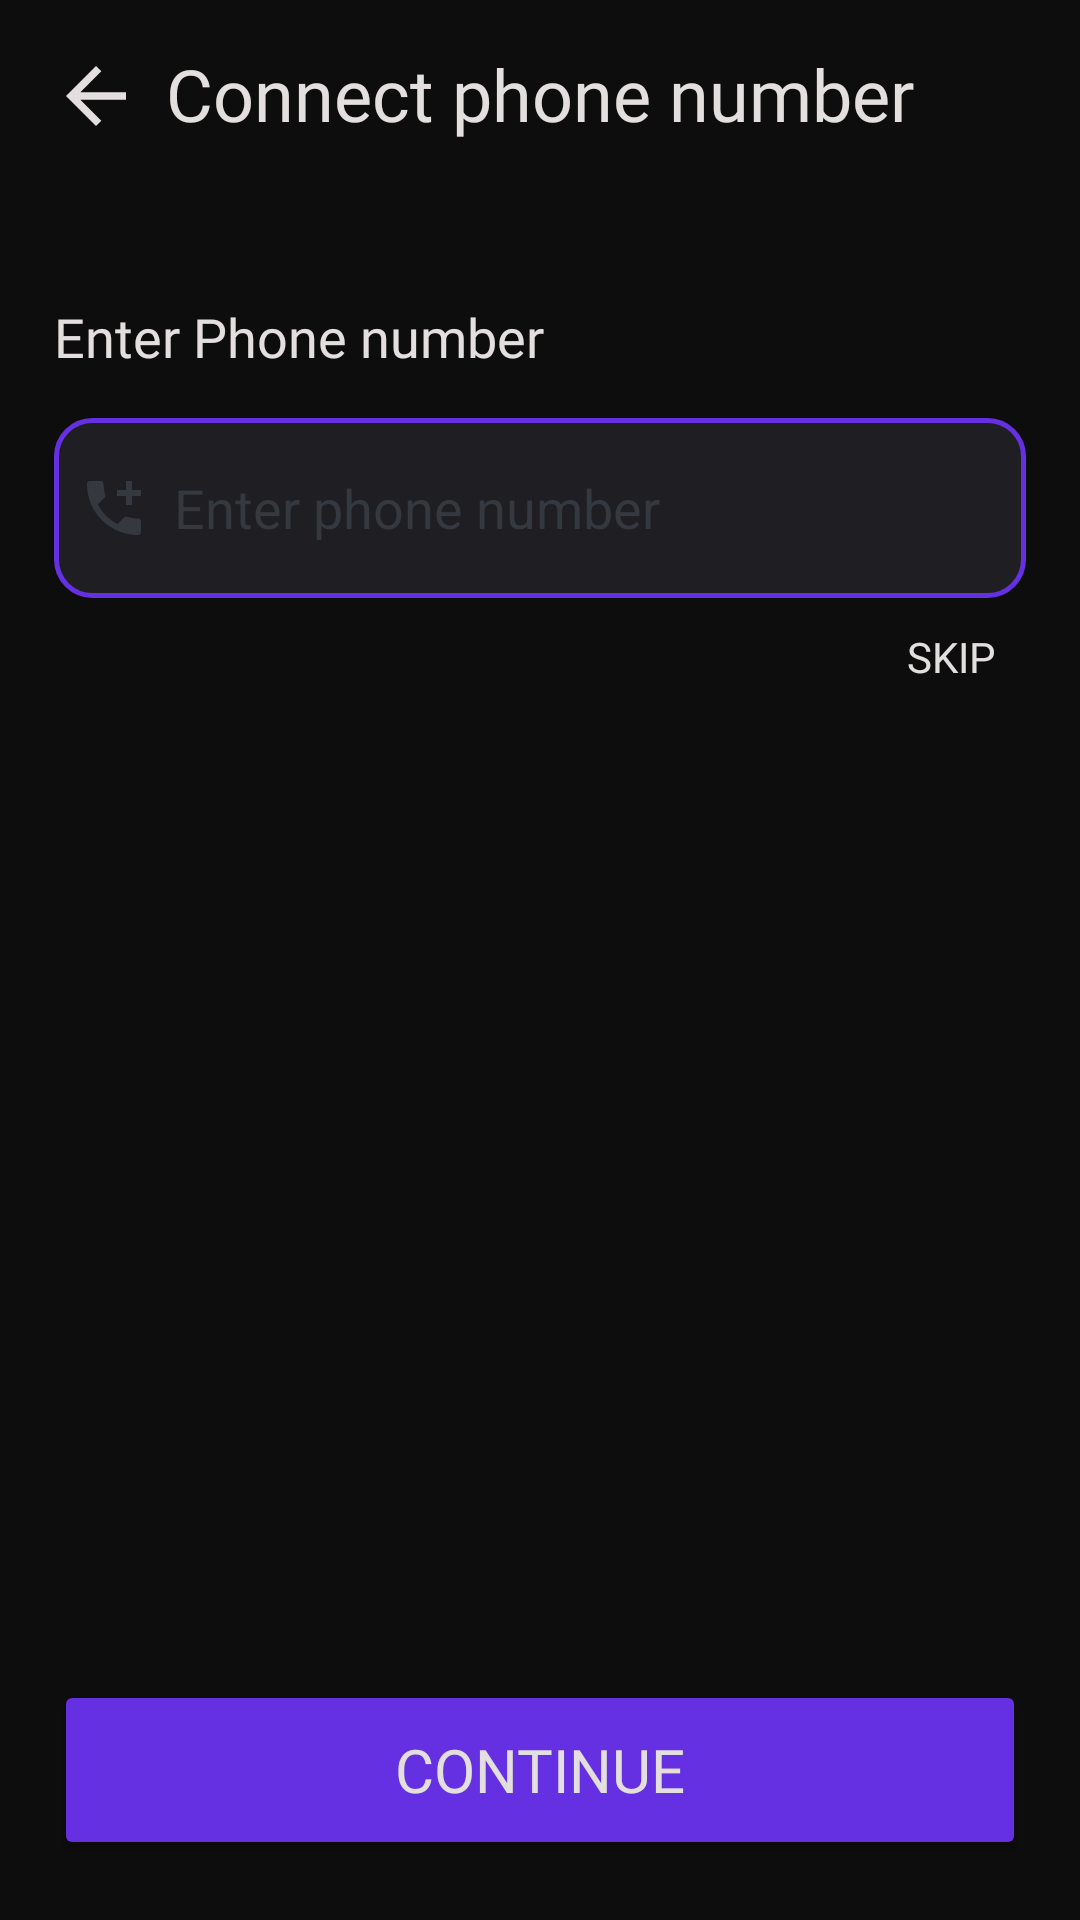

Android layout source for this screen:
<!-- AndroidManifest.xml: application theme Theme.CampusOLX -->
<!-- res/layout/activity_verify_phone.xml -->
<?xml version="1.0" encoding="utf-8"?>
<androidx.constraintlayout.widget.ConstraintLayout xmlns:android="http://schemas.android.com/apk/res/android"
    xmlns:app="http://schemas.android.com/apk/res-auto"
    xmlns:tools="http://schemas.android.com/tools"
    android:id="@+id/main"
    android:layout_width="match_parent"
    android:background="@color/background"
    android:layout_height="match_parent"
    tools:context=".activites.VerifyPhoneActivity">


    <androidx.constraintlayout.widget.Guideline
        android:id="@+id/leftGuide"
        android:layout_width="wrap_content"
        android:layout_height="wrap_content"
        android:orientation="vertical"
        app:layout_constraintGuide_percent=".05" />

    <androidx.constraintlayout.widget.Guideline
        android:id="@+id/rightGuide"
        android:layout_width="wrap_content"
        android:layout_height="wrap_content"
        android:orientation="vertical"
        app:layout_constraintGuide_percent=".95" />

    <ImageButton
        android:id="@+id/toolBarBackBtn"
        android:layout_width="wrap_content"
        android:layout_height="wrap_content"
        android:layout_centerVertical="true"
        android:layout_marginStart="7dp"
        android:layout_marginTop="7dp"
        android:backgroundTint="@android:color/transparent"
        android:padding="10dp"
        android:src="@drawable/baseline_arrow_back_24"
        app:layout_constraintStart_toStartOf="parent"
        app:layout_constraintTop_toTopOf="parent"
        app:layout_editor_absoluteX="8dp"
        app:layout_editor_absoluteY="8dp"
        app:tint="@color/text_colour" />


    <TextView
        android:layout_width="0dp"
        android:layout_height="wrap_content"
        android:layout_marginTop="15dp"
        android:text="Connect phone number"
        android:textColor="@color/text_colour"
        android:fontFamily="@font/poppins"
        android:textSize="24sp"
        app:layout_constraintEnd_toStartOf="@+id/rightGuide"
        app:layout_constraintStart_toStartOf="@+id/leftGuide"
        app:layout_constraintTop_toTopOf="parent"
        android:gravity="center_horizontal"
        />


    <TextView
        android:id="@+id/textView"
        android:layout_width="0dp"
        android:layout_height="wrap_content"
        android:layout_marginTop="100dp"
        android:text="Enter Phone number"
        android:fontFamily="@font/poppins"
        android:textSize="18sp"
        android:textColor="@color/text_colour"
        app:layout_constraintEnd_toStartOf="@+id/rightGuide"
        app:layout_constraintHorizontal_bias="0.0"
        app:layout_constraintStart_toStartOf="@+id/leftGuide"
        app:layout_constraintTop_toTopOf="parent"
        />

    <EditText
        android:id="@+id/phoneEt"
        android:layout_width="0dp"
        android:layout_height="60dp"
        android:layout_marginTop="15dp"
        android:background="@drawable/edit_text_background"
        android:drawableStart="@drawable/baseline_add_call_24"
        android:drawablePadding="8dp"
        android:ems="10"
        android:textColor="@color/text_colour"
        android:textColorHint="@color/edit_text_hint"
        android:hint="Enter phone number"
        android:inputType="phone"
        android:padding="8dp"
        app:layout_constraintEnd_toStartOf="@+id/rightGuide"
        app:layout_constraintStart_toStartOf="@+id/leftGuide"
        app:layout_constraintTop_toBottomOf="@+id/textView" />

    <TextView
        android:layout_width="wrap_content"
        android:layout_height="wrap_content"
        android:text="SKIP"
        android:textColor="@color/text_colour"
        android:id="@+id/skipTv"
        android:fontFamily="@font/poppins_medium"
        android:textSize="14sp"
        app:layout_constraintEnd_toStartOf="@+id/rightGuide"
        android:layout_marginRight="10dp"
        android:layout_marginTop="10dp"
        app:layout_constraintTop_toBottomOf="@+id/phoneEt" />

    <Button
        android:id="@+id/loginButton"
        android:layout_width="0dp"
        android:layout_height="60dp"
        android:layout_marginBottom="20dp"
        android:backgroundTint="@color/secondary_colour"
        android:fontFamily="@font/poppins_medium"
        android:text="Continue"
        android:textColor="@color/text_colour"
        android:textSize="20sp"
        app:cornerRadius="12dp"
        app:layout_constraintBottom_toBottomOf="parent"
        app:layout_constraintEnd_toStartOf="@+id/rightGuide"
        app:layout_constraintHorizontal_bias="0.0"
        app:layout_constraintStart_toStartOf="@+id/leftGuide" />


</androidx.constraintlayout.widget.ConstraintLayout>
<!-- resources referenced by this layout -->
<resources>
  <color name="background">#0D0D0D</color>
  <color name="edit_text_hint">#35383F</color>
  <color name="secondary_colour">#6530E1</color>
  <color name="text_colour">#E4DFDF</color>
  <!-- drawable baseline_add_call_24 (drawable) -->
  <vector xmlns:android="http://schemas.android.com/apk/res/android" android:height="24dp" android:tint="#35383F" android:viewportHeight="24" android:viewportWidth="24" android:width="24dp">
        
      <path android:fillColor="@android:color/white" android:pathData="M20,15.5c-1.25,0 -2.45,-0.2 -3.57,-0.57 -0.35,-0.11 -0.74,-0.03 -1.02,0.24l-2.2,2.2c-2.83,-1.44 -5.15,-3.75 -6.59,-6.59l2.2,-2.21c0.28,-0.26 0.36,-0.65 0.25,-1C8.7,6.45 8.5,5.25 8.5,4c0,-0.55 -0.45,-1 -1,-1H4c-0.55,0 -1,0.45 -1,1 0,9.39 7.61,17 17,17 0.55,0 1,-0.45 1,-1v-3.5c0,-0.55 -0.45,-1 -1,-1zM21,6h-3V3h-2v3h-3v2h3v3h2V8h3z"/>
      
  </vector>
  <!-- drawable baseline_arrow_back_24 (drawable) -->
  <vector android:autoMirrored="true" android:height="30dp"
      android:tint="@color/black" android:viewportHeight="24"
      android:viewportWidth="24" android:width="30dp" xmlns:android="http://schemas.android.com/apk/res/android">
      <path android:fillColor="@android:color/white" android:pathData="M20,11H7.83l5.59,-5.59L12,4l-8,8 8,8 1.41,-1.41L7.83,13H20v-2z"/>
  </vector>
  <!-- drawable edit_text_background (drawable) -->
  <?xml version="1.0" encoding="utf-8"?>
  
  <shape xmlns:android="http://schemas.android.com/apk/res/android"
      android:shape="rectangle">
  
      <solid android:color="#1F1F23"/>
      <corners android:radius="12dp"/>
      <stroke android:width="1.5dp"
          android:color="#6530E1"/>
  
  </shape>
  <style name="Theme.CampusOLX" parent="Theme.MaterialComponents.DayNight.NoActionBar">
          
          <item name="colorPrimary">@color/App_colour</item>
          <item name="colorPrimaryVariant">@color/purple_700</item>
          <item name="colorOnPrimary">@color/white</item>
          
          <item name="colorSecondary">@color/white_transparent</item>
          <item name="colorSecondaryVariant">@color/teal_700</item>
          <item name="colorOnSecondary">@color/black</item>
          
          <item name="android:statusBarColor">?attr/colorPrimaryVariant</item>
          
      </style>
  <color name="black">#FF000000</color>
  <color name="App_colour">#6530E1</color>
  <color name="purple_700">#6530E1</color>
  <color name="white">#FFFFFFFF</color>
  <color name="white_transparent">#00FFFFFF</color>
  <color name="teal_700">#FF018786</color>
</resources>
